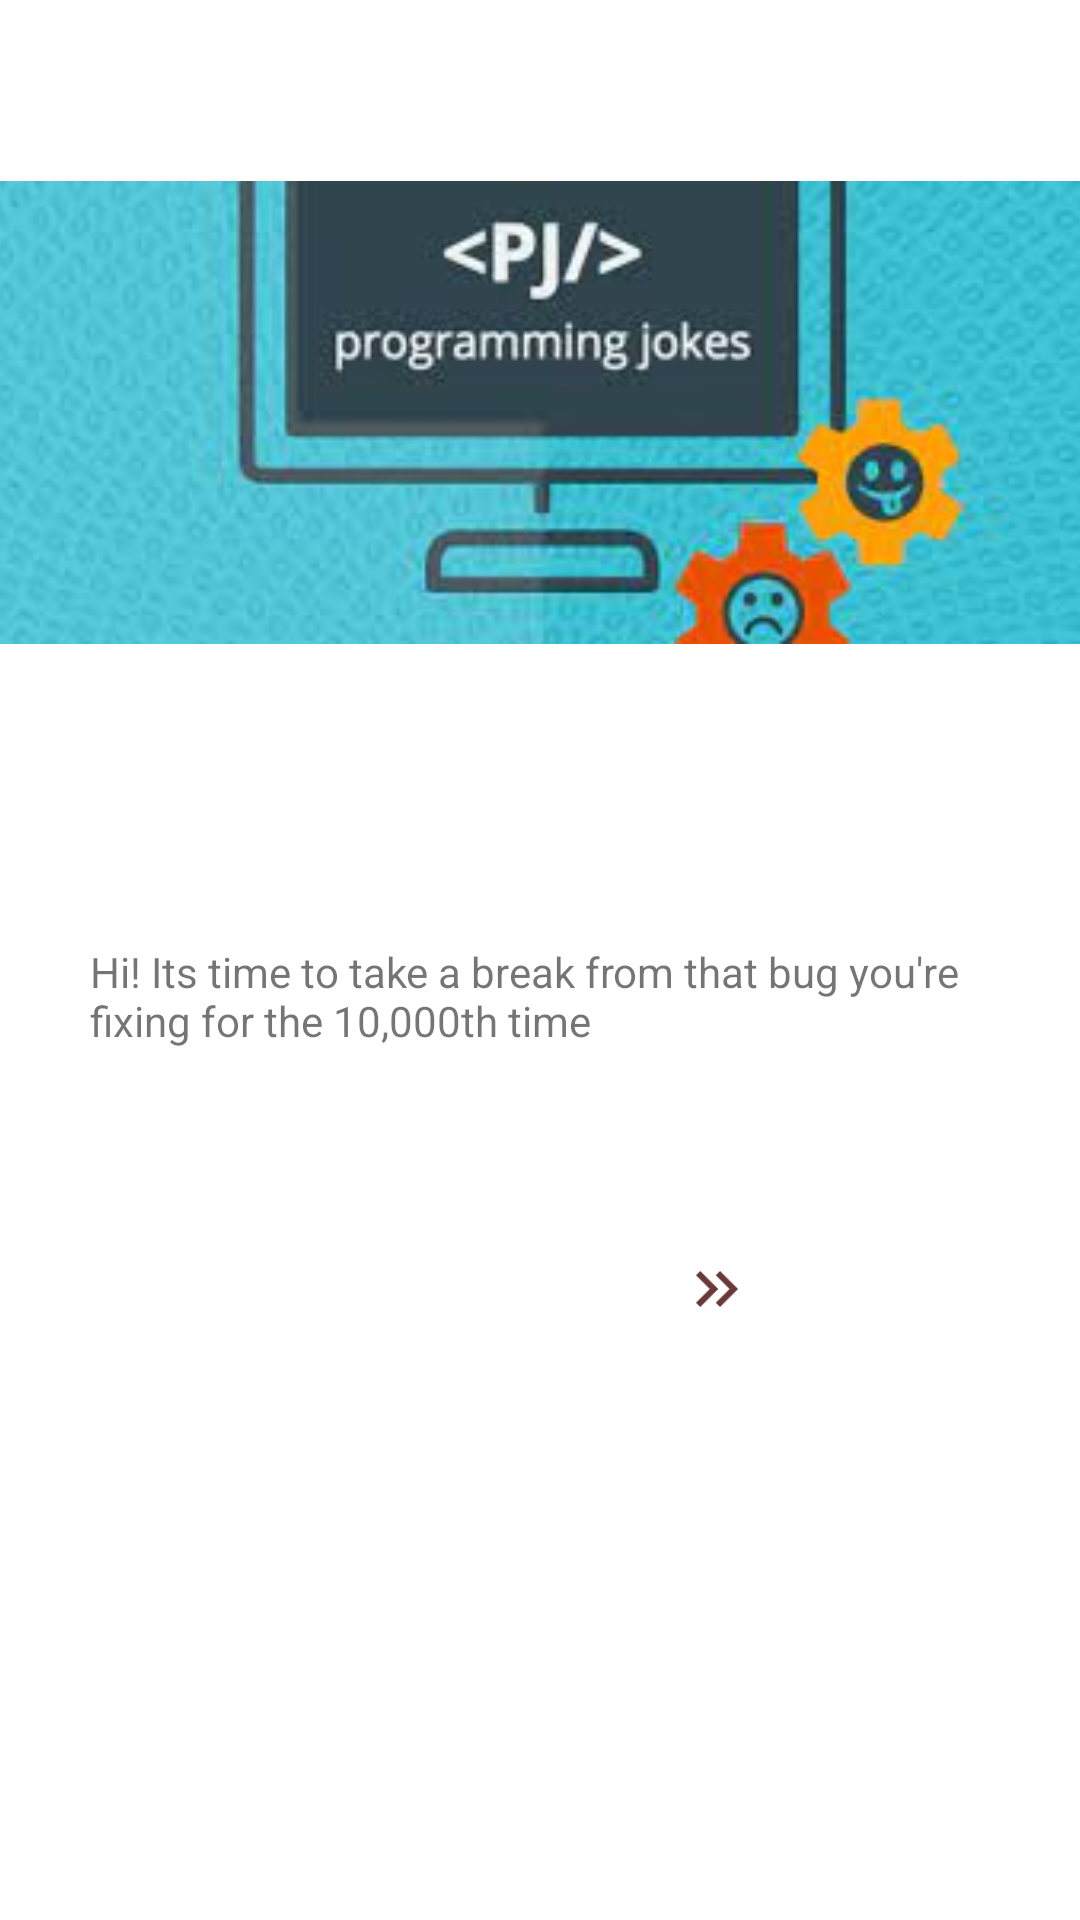

Here is an Android app screen rendered from its layout file. Give the layout XML and the strings, colors and styles it references.
<!-- AndroidManifest.xml: application theme Theme.YesImFunnyApp -->
<!-- res/layout/activity_main.xml -->
<?xml version="1.0" encoding="utf-8"?>
<androidx.constraintlayout.widget.ConstraintLayout xmlns:android="http://schemas.android.com/apk/res/android"
    xmlns:app="http://schemas.android.com/apk/res-auto"
    xmlns:tools="http://schemas.android.com/tools"
    android:layout_width="match_parent"
    android:layout_height="match_parent"
    tools:context=".MainActivity">

    <TextView
        android:id="@+id/tvcaption1"
        android:layout_width="300dp"
        android:layout_height="wrap_content"
        android:layout_marginTop="24dp"
        android:text="Hi! Its time to take a break from that bug you're fixing for the 10,000th time"
        app:layout_constraintBottom_toBottomOf="parent"
        app:layout_constraintEnd_toEndOf="parent"
        app:layout_constraintStart_toStartOf="parent"
        app:layout_constraintTop_toTopOf="parent" />

    <androidx.constraintlayout.widget.Guideline
        android:id="@+id/guideline"
        android:layout_width="wrap_content"
        android:layout_height="wrap_content"
        android:orientation="horizontal"
        app:layout_constraintGuide_percent="0.5" />

    <ImageView
        android:id="@+id/imageView"
        android:layout_width="369dp"
        android:layout_height="227dp"
        android:layout_marginTop="24dp"
        android:scaleType="fitCenter"
        app:layout_constraintEnd_toEndOf="parent"
        app:layout_constraintStart_toStartOf="parent"
        app:layout_constraintTop_toTopOf="parent"
        app:srcCompat="@drawable/memecover2" />

    <TextView
        android:id="@+id/tvnextmain"
        android:layout_width="96dp"
        android:layout_height="0dp"
        android:layout_marginTop="68dp"
        android:drawableStart="@drawable/ic_baseline_keyboard_double_arrow_right_24"
        app:layout_constraintEnd_toEndOf="parent"
        app:layout_constraintHorizontal_bias="0.86"
        app:layout_constraintStart_toStartOf="parent"
        app:layout_constraintTop_toBottomOf="@+id/tvcaption1" />

</androidx.constraintlayout.widget.ConstraintLayout>
<!-- resources referenced by this layout -->
<resources>
  <!-- drawable ic_baseline_keyboard_double_arrow_right_24 (drawable) -->
  <vector android:height="24dp" android:tint="#693838"
      android:viewportHeight="24" android:viewportWidth="24"
      android:width="24dp" xmlns:android="http://schemas.android.com/apk/res/android">
      <path android:fillColor="@android:color/white" android:pathData="M6.41,6l-1.41,1.41l4.58,4.59l-4.58,4.59l1.41,1.41l6,-6z"/>
      <path android:fillColor="@android:color/white" android:pathData="M13,6l-1.41,1.41l4.58,4.59l-4.58,4.59l1.41,1.41l6,-6z"/>
  </vector>
  <!-- drawable memecover2: jpeg bitmap (drawable, 7379 bytes) -->
  <style name="Theme.YesImFunnyApp" parent="Theme.MaterialComponents.DayNight.DarkActionBar">
          
          <item name="colorPrimary">@color/purple_500</item>
          <item name="colorPrimaryVariant">@color/purple_700</item>
          <item name="colorOnPrimary">@color/white</item>
          
          <item name="colorSecondary">@color/teal_200</item>
          <item name="colorSecondaryVariant">@color/teal_700</item>
          <item name="colorOnSecondary">@color/black</item>
          
          <item name="android:statusBarColor">?attr/colorPrimaryVariant</item>
          
      </style>
  <!-- not gathered from this repository: default colours our renderer supplied (Android Studio template values) -->
  <color name="purple_500">#FF6200EE</color>
  <color name="purple_700">#FF3700B3</color>
  <color name="teal_200">#FF03DAC5</color>
  <color name="teal_700">#FF018786</color>
  <color name="black">#FF000000</color>
  <color name="white">#FFFFFFFF</color>
</resources>
